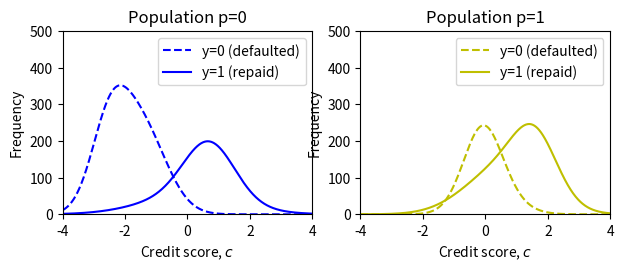
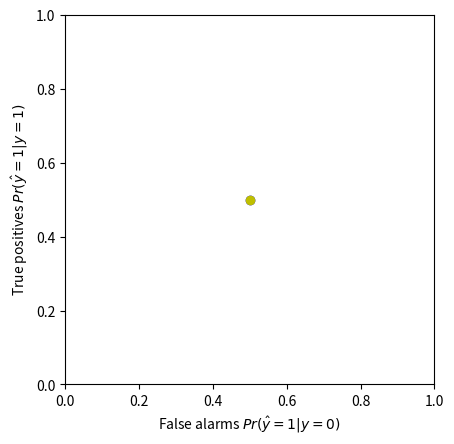
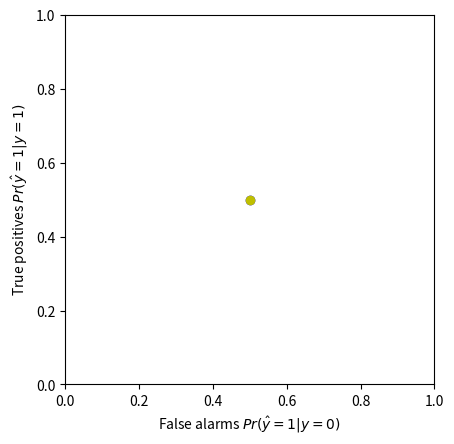
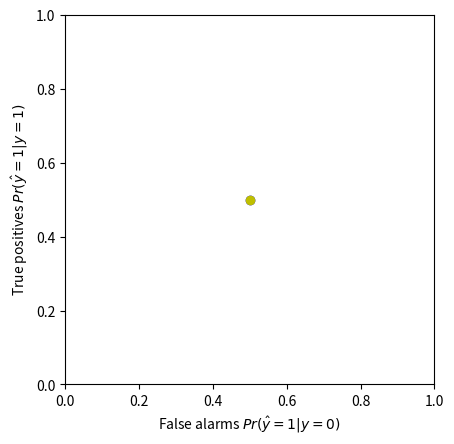

Reproduce these figures in Python, in order.
import numpy as np
import matplotlib.pyplot as plt

# Class that can describe interesting curve shapes based on the input parameters
# Details dont' matter
class FreqCurve:
  def __init__(self, weight, mean1, mean2, sigma1, sigma2, prop):
    self.mean1 = mean1
    self.mean2 = mean2
    self.sigma1 = sigma1
    self.sigma2 = sigma2
    self.prop = prop
    self.weight = weight

  def freq(self, x):
    return self.weight * self.prop * np.exp(-0.5 * (x-self.mean1) * (x-self.mean1) / (self.sigma1 * self.sigma1)) \
                * 1.0 / np.sqrt(2*np.pi*self.sigma1*self.sigma1) \
          + self.weight * (1-self.prop) * np.exp(-0.5 * (x-self.mean2) * (x-self.mean2) / (self.sigma2 * self.sigma2)) \
                * 1.0 / np.sqrt(2*np.pi*self.sigma2*self.sigma2)


credit_scores = np.arange(-4,4,0.01)
freq_y0_p0 = FreqCurve(800, -1.5, -2.5, 0.8, 0.6, 0.6).freq(credit_scores)
freq_y1_p0 = FreqCurve(500, 0.1, 0.7, 1.5, 0.8, 0.4 ).freq(credit_scores)
freq_y0_p1 = FreqCurve(400, 0.2, -0.1, 0.8, 0.6, 0.3).freq(credit_scores)
freq_y1_p1 = FreqCurve(650, 0.6, 1.6, 1.2, 0.7, 0.6 ).freq(credit_scores)



fig = plt.figure
ax = plt.subplot(2,2,1)
plt.tight_layout()
ax.plot(credit_scores, freq_y0_p0, 'b--', label='y=0 (defaulted)')
ax.plot(credit_scores, freq_y1_p0, 'b-', label='y=1 (repaid)')
ax.set_xlim(-4,4)
ax.set_ylim(0,500)
ax.set_xlabel('Credit score, $c$')
ax.set_ylabel('Frequency')
ax.set_title('Population p=0')
ax.legend()

ax = plt.subplot(2,2,2)
plt.tight_layout()
ax.plot(credit_scores, freq_y0_p1, 'y--', label='y=0 (defaulted)')
ax.plot(credit_scores, freq_y1_p1, 'y-', label='y=1 (repaid)')
ax.set_xlim(-4,4)
ax.set_ylim(0,500)
ax.set_xlabel('Credit score, $c$')
ax.set_ylabel('Frequency')
ax.set_title('Population p=1')
ax.legend()

plt.show()

# Set the thresholds
tau0 = tau1 = 0.0

def compute_probability_get_loan(credit_scores, frequencies, threshold):
  # TODO - Write this function
  # Return the probability that somemone from this group loan based on the frequencies of each
  # credit score for this group
  # Replace this line:
  prob = 0.5


  return prob

pr_get_loan_p0 = compute_probability_get_loan(credit_scores, freq_y0_p0+freq_y1_p0, tau0)
pr_get_loan_p1 = compute_probability_get_loan(credit_scores, freq_y0_p1+freq_y1_p1, tau1)
print("Probability blue group gets loan = %3.3f"%(pr_get_loan_p0))
print("Probability yellow group gets loan = %3.3f"%(pr_get_loan_p1))

def plot_roc(credit_scores, freq_y0_p0, freq_y1_p0, freq_y0_p1, freq_y1_p1, tau0, tau1):
  true_positives_p0 = np.zeros_like(credit_scores)
  false_alarms_p0 = np.zeros_like(credit_scores)
  true_positives_p1 = np.zeros_like(credit_scores)
  false_alarms_p1 = np.zeros_like(credit_scores)
  for i in range(len(credit_scores)):
    true_positives_p0[i] = compute_probability_get_loan(credit_scores, freq_y1_p0, credit_scores[i])
    true_positives_p1[i] = compute_probability_get_loan(credit_scores, freq_y1_p1, credit_scores[i])
    false_alarms_p0[i] = compute_probability_get_loan(credit_scores, freq_y0_p0, credit_scores[i])
    false_alarms_p1[i] = compute_probability_get_loan(credit_scores, freq_y0_p1, credit_scores[i])

  true_positives_p0_tau0 = compute_probability_get_loan(credit_scores, freq_y1_p0, tau0)
  true_positives_p1_tau1 = compute_probability_get_loan(credit_scores, freq_y1_p1, tau1)
  false_alarms_p0_tau0 = compute_probability_get_loan(credit_scores, freq_y0_p0, tau0)
  false_alarms_p1_tau1 = compute_probability_get_loan(credit_scores, freq_y0_p1, tau1)

  fig, ax = plt.subplots()
  ax.plot(false_alarms_p0, true_positives_p0, 'b-')
  ax.plot(false_alarms_p1, true_positives_p1, 'y-')
  ax.plot(false_alarms_p0_tau0, true_positives_p0_tau0,'bo')
  ax.plot(false_alarms_p1_tau1, true_positives_p1_tau1,'yo')
  ax.set_xlim(0,1)
  ax.set_ylim(0,1)
  ax.set_xlabel('False alarms $Pr(\hat{y}=1|y=0)$')
  ax.set_ylabel('True positives $Pr(\hat{y}=1|y=1)$')
  ax.set_aspect('equal')

  plt.show()

plot_roc(credit_scores, freq_y0_p0, freq_y1_p0, freq_y0_p1, freq_y1_p1, tau0, tau1)

# TO DO -- try to change the two thresholds so the overall probability of getting the loan is 0.6 for each group
# Change the values in these lines
tau0 = 0.3
tau1 = -0.1



# Compute overall probability of getting loan
pr_get_loan_p0 = compute_probability_get_loan(credit_scores, freq_y0_p0+freq_y1_p0, tau0)
pr_get_loan_p1 = compute_probability_get_loan(credit_scores, freq_y0_p1+freq_y1_p1, tau1)
print("Probability blue group gets loan = %3.3f"%(pr_get_loan_p0))
print("Probability yellow group gets loan = %3.3f"%(pr_get_loan_p1))

plot_roc(credit_scores, freq_y0_p0, freq_y1_p0, freq_y0_p1, freq_y1_p1, tau0, tau1)

# TO DO -- try to change the two thresholds so the true positive are 0.8 for each group
# Change the values in these lines so that both points on the curves have a height of 0.8
tau0 = -0.1
tau1 = -0.7


plot_roc(credit_scores, freq_y0_p0, freq_y1_p0, freq_y0_p1, freq_y1_p1, tau0, tau1)

# Compute overall probability of getting loan
pr_get_loan_p0 = compute_probability_get_loan(credit_scores, freq_y0_p0+freq_y1_p0, tau0)
pr_get_loan_p1 = compute_probability_get_loan(credit_scores, freq_y0_p1+freq_y1_p1, tau1)
print("Probability blue group gets loan = %3.3f"%(pr_get_loan_p0))
print("Probability yellow group gets loan = %3.3f"%(pr_get_loan_p1))